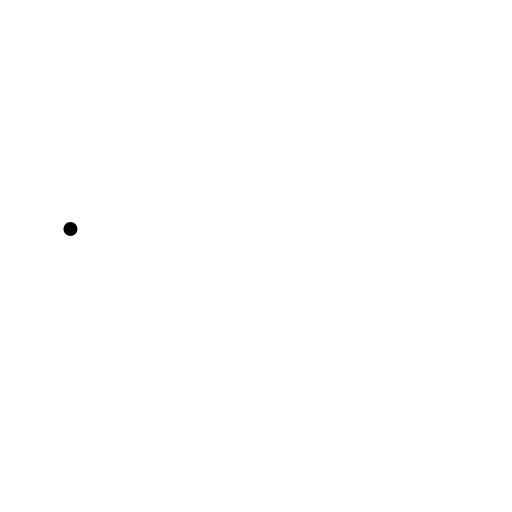
t = 0.00 s
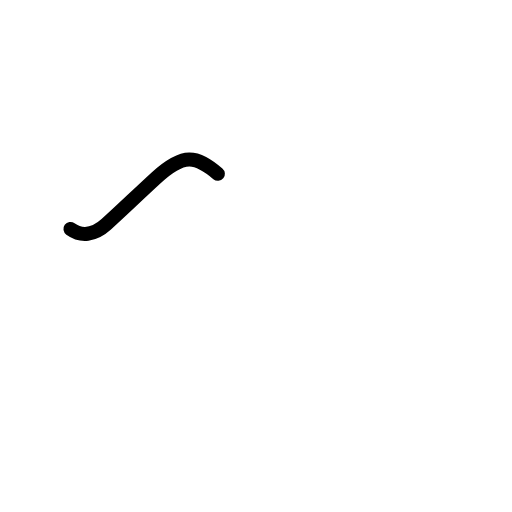
t = 0.60 s
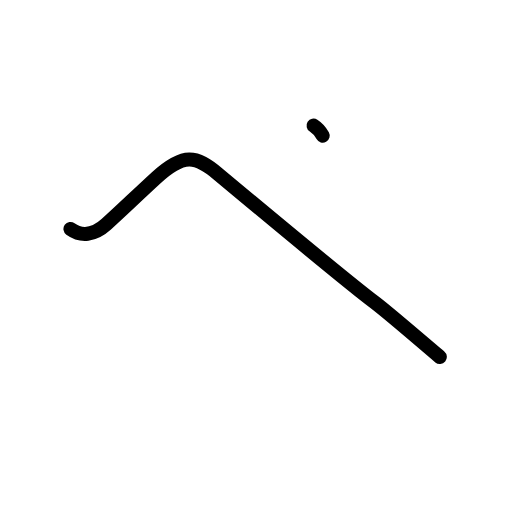
t = 1.25 s
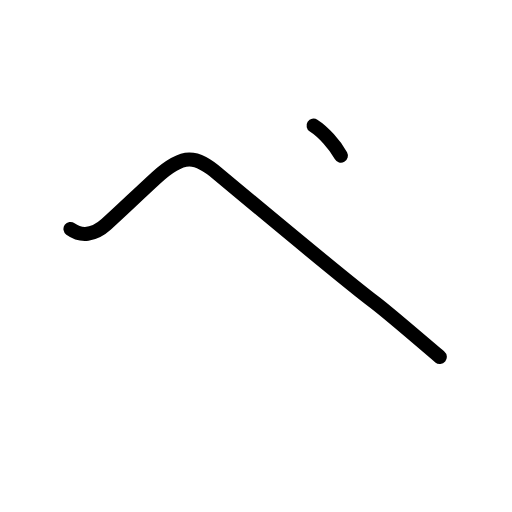
t = 1.75 s
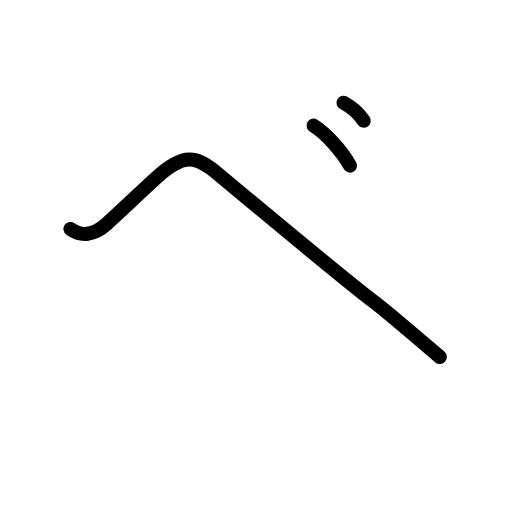
t = 2.50 s
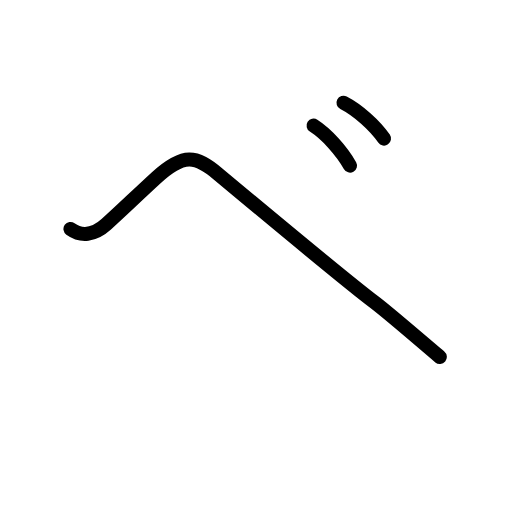
t = 3.00 s

The animated SVG that drew these frames (rendered in a browser with its animation timeline set to each time). Animation: 9 SMIL elements (animate=9); one cycle of 3.00 s.

<?xml version="1.0" encoding="UTF-8"?>
<!--
AniKanjiVG is licensed by CC-BY-SA Paul C. Sommerhoff (https://bitbucket.org/sommerhoff/anikanjivg).
AniKanjiVG uses KanjiVG which is licensed by CC-BY-SA Ulrich Apel (http://kanjivg.tagaini.net).
See also http://creativecommons.org/licenses/by-sa/3.0/
-->
<svg xmlns:kvg='http://kanjivg.tagaini.net' xmlns='http://www.w3.org/2000/svg' width='109' height='109' viewBox='0 0 109 109' style='fill:none;stroke:#000000;stroke-width:3;stroke-linecap:round;stroke-linejoin:round;' id="kvg:kanji_03079"><g id="kvg:03079"><path id="kvg:03079-s1" d="M15,48.75c2.25,1.62,5,1.38,7.62-1c3.89-3.52,6.12-5.75,10.62-9.88c5.88-5.37,8.49-4.75,13.14-0.87c12.12,10.12,30.38,25.12,33.38,27.38c3,2.26,12.37,10.37,13.87,11.62"><animate attributeName="d" begin="0.0s" dur="0.2s" from="M15,48.75C15,48.75,15,48.75,15,48.75" to="M15,48.75c2.25,1.62,5,1.38,7.62-1" />
<animate attributeName="d" begin="0.2s" dur="0.2s" from="M15,48.75c2.25,1.62,5,1.38,7.62-1c0,0,0,0,0,0,0" to="M15,48.75c2.25,1.62,5,1.38,7.62-1c3.89-3.52,6.12-5.75,10.62-9.88" />
<animate attributeName="d" begin="0.4s" dur="0.2s" from="M15,48.75c2.25,1.62,5,1.38,7.62-1c3.89-3.52,6.12-5.75,10.62-9.88c0,0,0,0,0,0,0" to="M15,48.75c2.25,1.62,5,1.38,7.62-1c3.89-3.52,6.12-5.75,10.62-9.88c5.88-5.37,8.49-4.75,13.14-0.87" />
<animate attributeName="d" begin="0.6000000000000001s" dur="0.2s" from="M15,48.75c2.25,1.62,5,1.38,7.62-1c3.89-3.52,6.12-5.75,10.62-9.88c5.88-5.37,8.49-4.75,13.14-0.87c0,0,0,0,0,0,0" to="M15,48.75c2.25,1.62,5,1.38,7.62-1c3.89-3.52,6.12-5.75,10.62-9.88c5.88-5.37,8.49-4.75,13.14-0.87c12.12,10.12,30.38,25.12,33.38,27.38" />
<animate attributeName="d" begin="0.8s" dur="0.2s" from="M15,48.75c2.25,1.62,5,1.38,7.62-1c3.89-3.52,6.12-5.75,10.62-9.88c5.88-5.37,8.49-4.75,13.14-0.87c12.12,10.12,30.38,25.12,33.38,27.38c0,0,0,0,0,0,0" to="M15,48.75c2.25,1.62,5,1.38,7.62-1c3.89-3.52,6.12-5.75,10.62-9.88c5.88-5.37,8.49-4.75,13.14-0.87c12.12,10.12,30.38,25.12,33.38,27.38c3,2.26,12.37,10.37,13.87,11.62" />
</path>
<path id="kvg:03079-s2" d="M66.76,26.75c2.75,1.75,6,5.38,7.75,8.5"><animate attributeName="d" begin="1.0s" dur="1.0s" from="M66.76,26.75C66.76,26.75,66.76,26.75,66.76,26.75" to="M66.76,26.75c2.75,1.75,6,5.38,7.75,8.5" />
<animate attributeName="d" begin="0s" dur="1.0s" from="M-100,-100" to="M-100,-100" />
</path>
<path id="kvg:03079-s3" d="M73.13,21.88c3.06,1.57,6.68,4.82,8.62,7.62"><animate attributeName="d" begin="2.0s" dur="1.0s" from="M73.13,21.88C73.13,21.88,73.13,21.88,73.13,21.88" to="M73.13,21.88c3.06,1.57,6.68,4.82,8.62,7.62" />
<animate attributeName="d" begin="0s" dur="2.0s" from="M-100,-100" to="M-100,-100" />
</path>
</g>
</svg>
